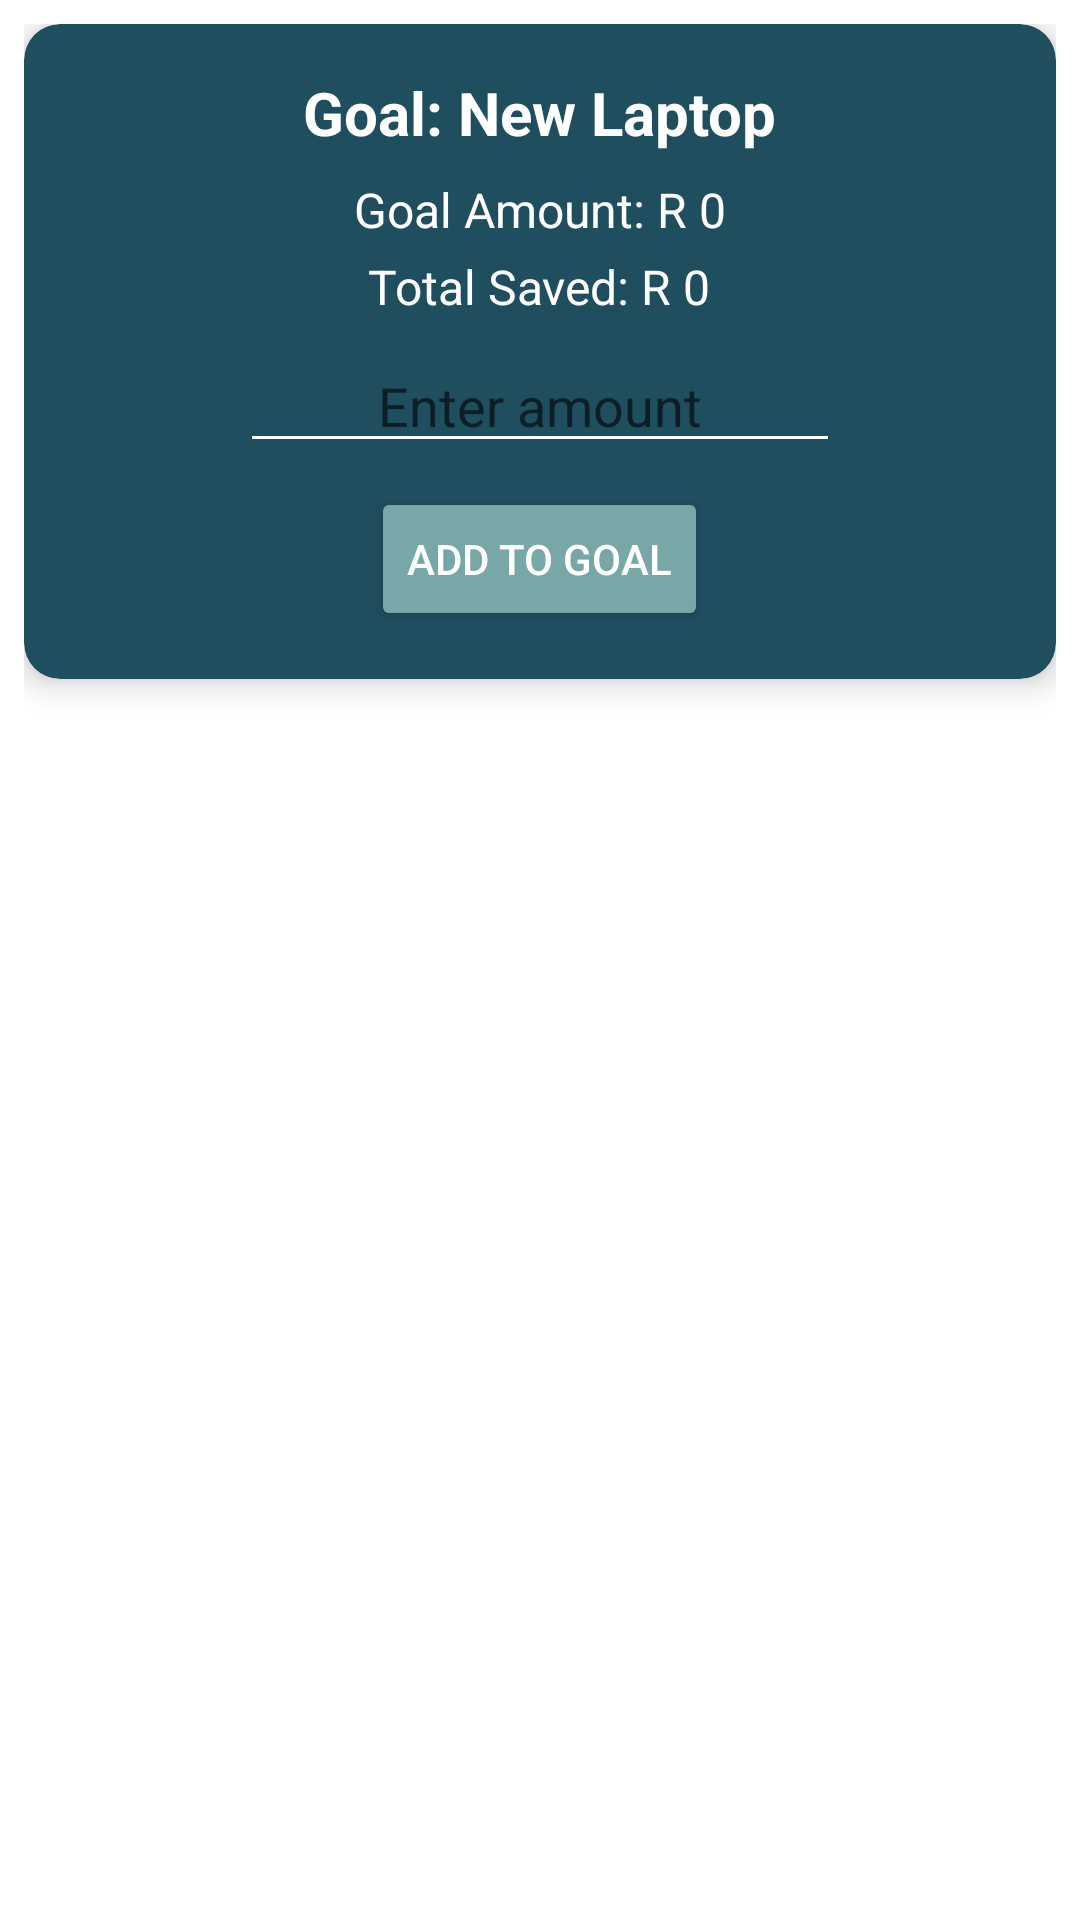

Here is an Android app screen rendered from its layout file. Give the layout XML and the strings, colors and styles it references.
<!-- AndroidManifest.xml: application theme Theme.MoneyManager -->
<!-- res/layout/goal_item.xml -->
<LinearLayout
    xmlns:android="http://schemas.android.com/apk/res/android"
    xmlns:app="http://schemas.android.com/apk/res-auto"
    android:layout_width="match_parent"
    android:layout_height="wrap_content"
    android:orientation="vertical"
    android:padding="8dp">

    <androidx.cardview.widget.CardView
        android:layout_width="match_parent"
        android:layout_height="wrap_content"
        app:cardCornerRadius="12dp"
        app:cardElevation="6dp"
        app:cardBackgroundColor="#1F4E5F"
        app:contentPadding="16dp">

        <LinearLayout
            android:layout_width="match_parent"
            android:layout_height="wrap_content"
            android:orientation="vertical"
            android:gravity="center_horizontal">

            
            <TextView
                android:id="@+id/tvGoalTitle"
                android:layout_width="wrap_content"
                android:layout_height="wrap_content"
                android:text="Goal: New Laptop"
                android:textColor="#FFFFFF"
                android:textSize="20sp"
                android:textStyle="bold"
                android:layout_marginBottom="8dp"/>

            
            <TextView
                android:id="@+id/tvGoalDescription"
                android:layout_width="wrap_content"
                android:layout_height="wrap_content"
                android:text="Goal Amount: R 0"
                android:textColor="#FFFFFF"
                android:textSize="16sp"
                android:layout_marginBottom="4dp"/>

            
            <TextView
                android:id="@+id/tvTotalSaved"
                android:layout_width="wrap_content"
                android:layout_height="wrap_content"
                android:text="Total Saved: R 0"
                android:textColor="#FFFFFF"
                android:textSize="16sp"
                android:layout_marginBottom="8dp"/>



            
            <EditText
                android:id="@+id/etAddAmount"
                android:layout_width="200dp"
                android:layout_height="40dp"
                android:hint="Enter amount"
                android:inputType="numberDecimal"
                android:gravity="center"
                android:backgroundTint="#FFFFFF"
                android:textColor="#000000"
                android:layout_marginBottom="8dp"/>

            
            <Button
                android:id="@+id/btnAddToGoal"
                android:layout_width="wrap_content"
                android:layout_height="wrap_content"
                android:text="Add to goal"
                android:backgroundTint="#78A7A8"
                android:textColor="#FFFFFF"
                app:cornerRadius="8dp"/>

        </LinearLayout>

    </androidx.cardview.widget.CardView>

</LinearLayout>
<!-- resources referenced by this layout -->
<resources>
  <style name="Theme.MoneyManager" parent="Theme.MaterialComponents.DayNight.NoActionBar">
          
          <item name="colorPrimary">#1F4E5F</item>
          <item name="colorPrimaryVariant">#163B45</item>
          <item name="colorOnPrimary">#FFFFFF</item>
          <item name="colorSecondary">#03DAC6</item>
          <item name="colorOnSecondary">#000000</item>
      </style>
</resources>
